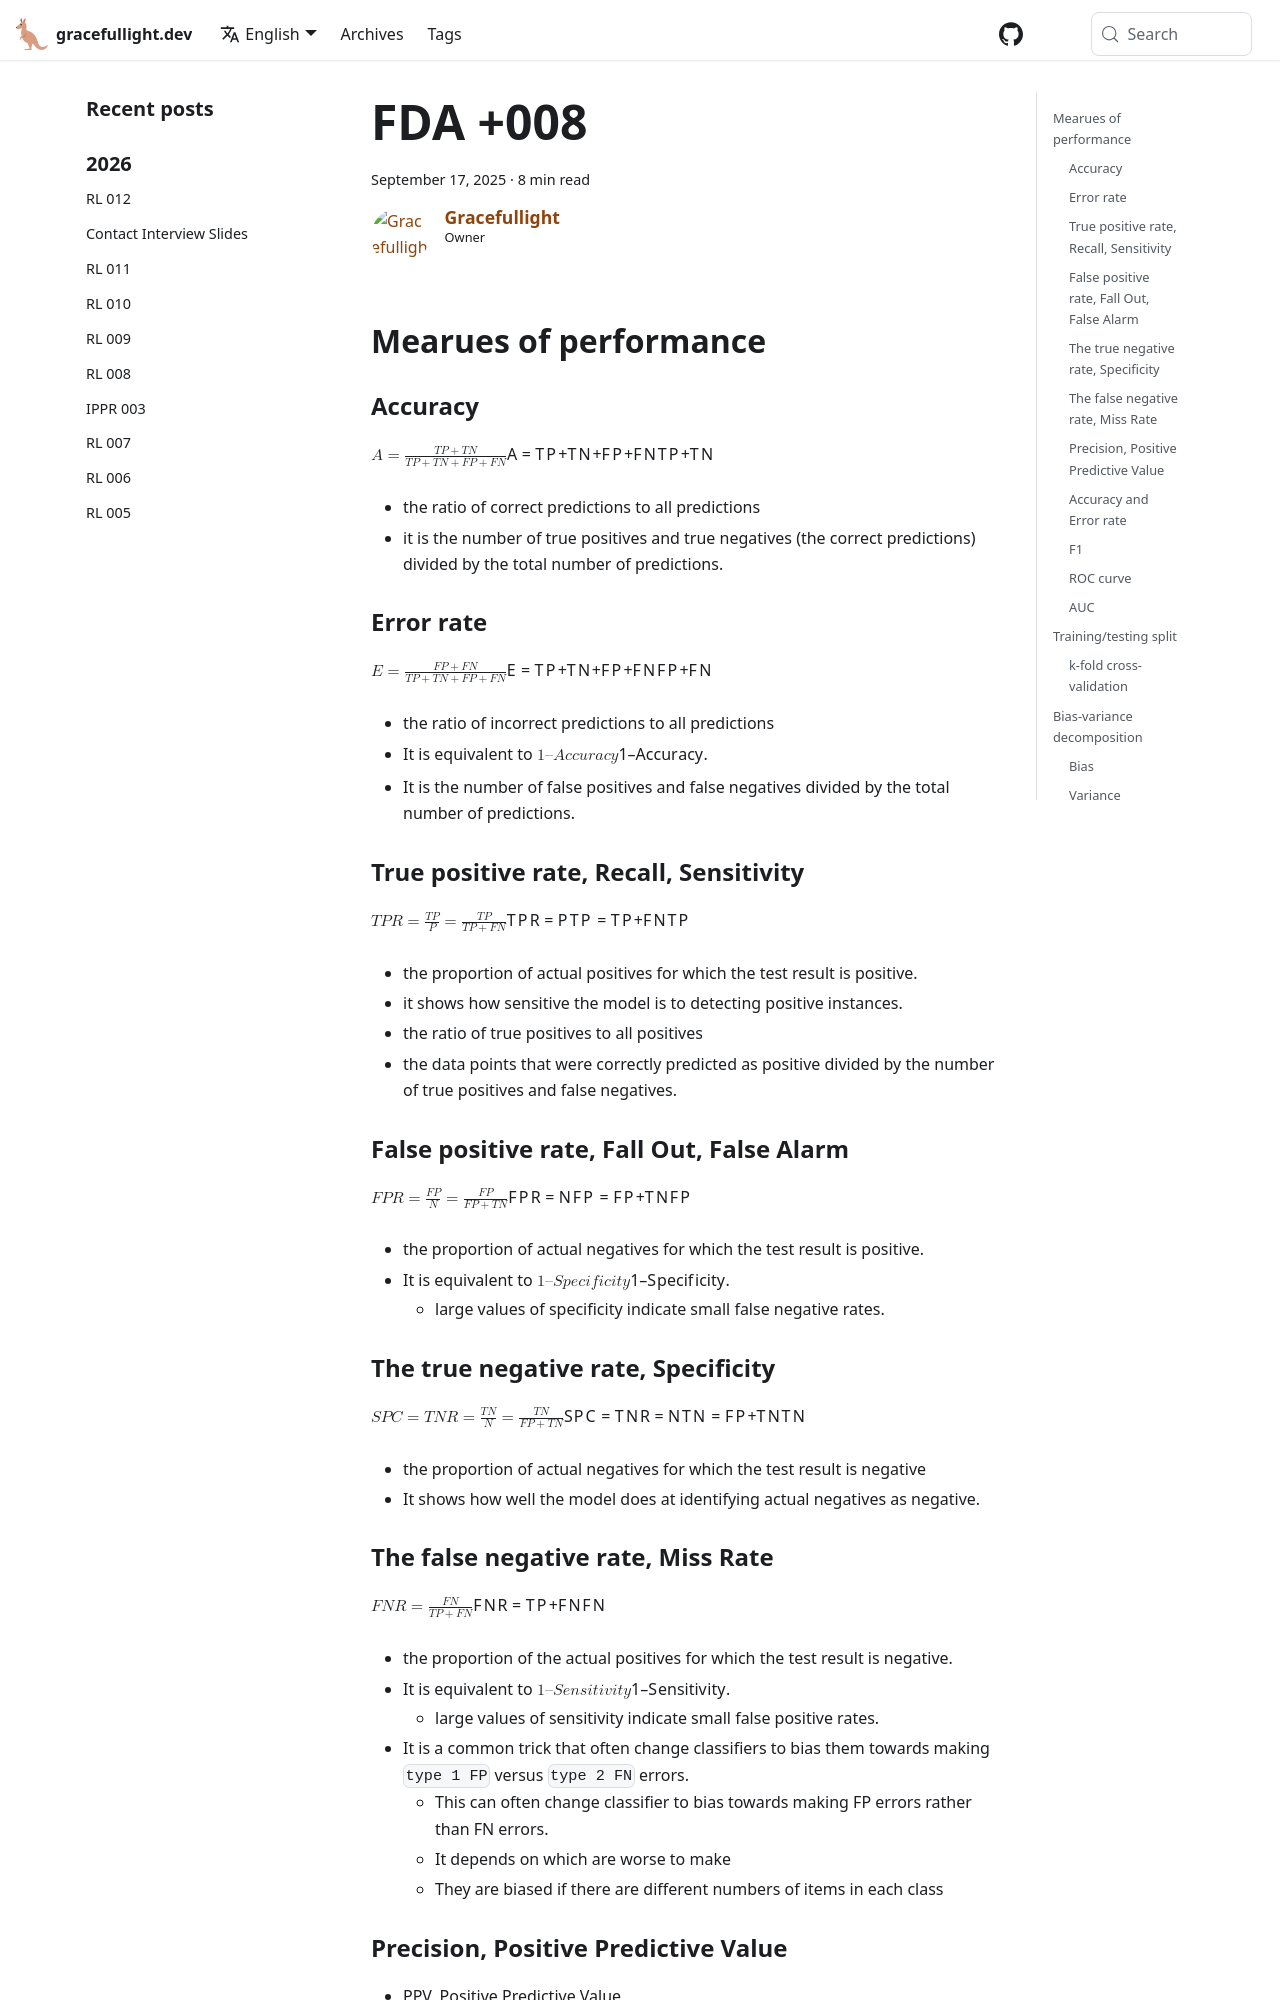

repository: gracefullight/gracefullight.github.io · page: 2025/09/17/fundamentals-of-data-analytics-008/index.html · generator: docusaurus

---
title: FDA +008
date: 2025-09-17T12:02:35.760+10:00
description: FDA +008
authors: me
tags:
  - fda
---

## Mearues of performance

### Accuracy

$$ A = \frac{TP + TN}{TP + TN + FP + FN} $$

- the ratio of correct predictions to all predictions
- it is the number of true positives and true negatives (the correct predictions) divided by the total number of predictions.

### Error rate

$$ E = \frac{FP + FN}{TP + TN + FP + FN} $$

- the ratio of incorrect predictions to all predictions
- It is equivalent to $1 – Accuracy$.
- It is the number of false positives and false negatives divided by the total number of predictions.

### True positive rate, Recall, Sensitivity

$$ TPR = \frac{TP}{P} = \frac{TP}{TP + FN} $$

- the proportion of actual positives for which the test result is positive.
- it shows how sensitive the model is to detecting positive instances.
- the ratio of true positives to all positives
- the data points that were correctly predicted as positive divided by the number of true positives and false negatives.

### False positive rate, Fall Out, False Alarm

$$ FPR = \frac{FP}{N} = \frac{FP}{FP + TN} $$

- the proportion of actual negatives for which the test result is positive.
- It is equivalent to $1 – Specificity$.
  - large values of specificity indicate small false negative rates.

### The true negative rate, Specificity

$$ SPC = TNR = \frac{TN}{N} = \frac{TN}{FP + TN} $$

- the proportion of actual negatives for which the test result is negative
- It shows how well the model does at identifying actual negatives as negative.

### The false negative rate, Miss Rate

$$ FNR = \frac{FN}{TP+FN} $$

- the proportion of the actual positives for which the test result is negative.
- It is equivalent to $1 – Sensitivity$.
  - large values of sensitivity indicate small false positive rates.
- It is a common trick that often change classifiers to bias them towards making `type 1 FP` versus `type 2 FN` errors.
  - This can often change classifier to bias towards making FP errors rather than FN errors.
  - It depends on which are worse to make
  - They are biased if there are different numbers of items in each class

### Precision, Positive Predictive Value

- PPV, Positive Predictive Value
- a measure of how accurate and precise the positive predictions are
- It is the ratio of true positives to predicted positives.
